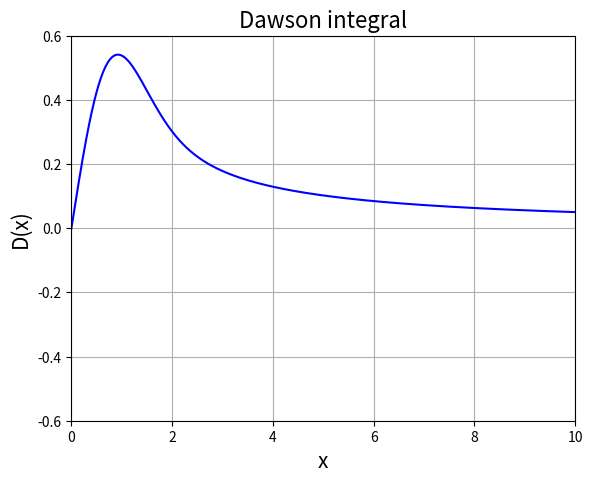

This figure's Python source:

import numpy as np
from scipy.special import dawsn
import matplotlib.pyplot as plt

# 区间[-10,10]，512分割
x = np.linspace(-10, 10, 10000)

# 积分元
Dx = dawsn(x)

# Figure&Axes
fig = plt.figure(figsize=(6.5, 5))
ax = fig.add_subplot(111)
ax.grid()
ax.set_title("Dawson integral", fontsize=16)
ax.set_xlabel("x", fontsize=15)
ax.set_ylabel("D(x)", fontsize=15)
ax.set_xlim(0, 10)
ax.set_ylim(-0.6, 0.6)

ax.plot(x, Dx, color = "blue")

plt.show()
